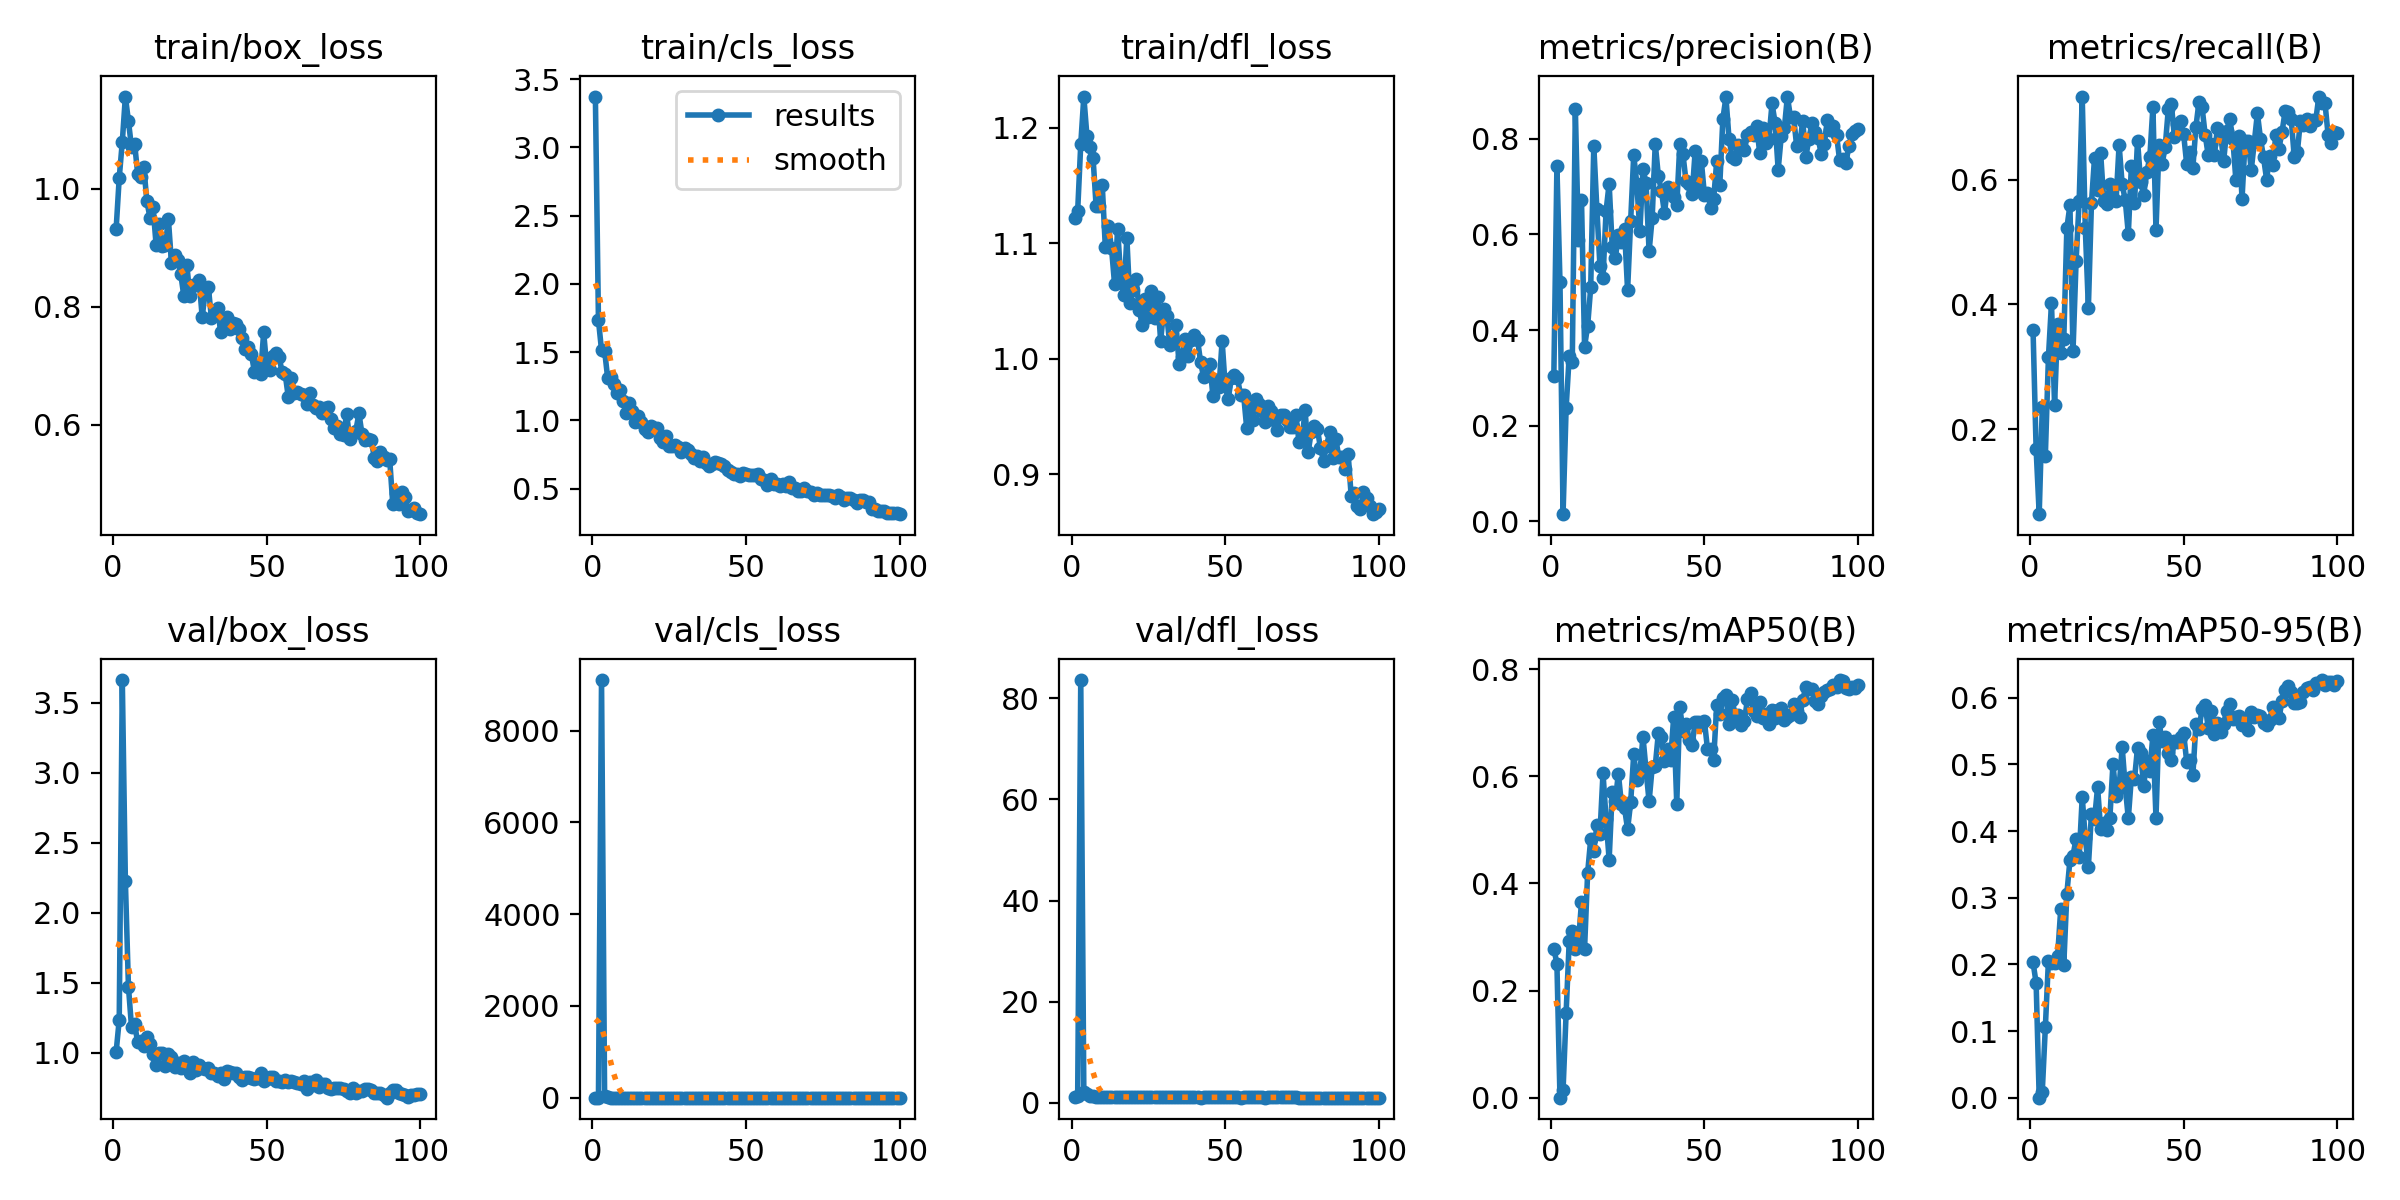

Values plotted in this chart, from the file beside it:
epoch, time, train/box_loss, train/cls_loss, train/dfl_loss, metrics/precision(B), metrics/recall(B), metrics/mAP50(B), metrics/mAP50-95(B), val/box_loss, val/cls_loss, val/dfl_loss, lr/pg0, lr/pg1, lr/pg2
1, 370.6, 0.9321, 3.372, 1.122, 0.303, 0.3584, 0.2784, 0.2029, 1.008, 4.342, 1.108, 0.0005001, 0.0005001, 0.0005001
2, 717, 1.018, 1.733, 1.128, 0.742, 0.1678, 0.2506, 0.1721, 1.236, 3.055, 1.343, 0.001007, 0.001007, 0.001007
3, 1068, 1.079, 1.514, 1.186, 0.5006, 0.06376, 0.00028, 0.0001, 3.66, 9104, 83.6, 0.001503, 0.001503, 0.001503
4, 1428, 1.156, 1.51, 1.227, 0.0152, 0.2348, 0.01388, 0.00935, 2.225, 46.56, 2.223, 0.001617, 0.001617, 0.001617
5, 1780, 1.114, 1.31, 1.193, 0.2373, 0.1577, 0.1583, 0.1059, 1.472, 4.804, 1.778, 0.001601, 0.001601, 0.001601
6, 2125, 1.07, 1.318, 1.184, 0.3451, 0.3152, 0.2917, 0.2052, 1.183, 2.704, 1.366, 0.001584, 0.001584, 0.001584
7, 2466, 1.076, 1.264, 1.174, 0.3338, 0.402, 0.3118, 0.2024, 1.209, 3.051, 1.351, 0.001568, 0.001568, 0.001568
8, 2810, 1.025, 1.201, 1.132, 0.8624, 0.2383, 0.2785, 0.2022, 1.074, 1.837, 1.228, 0.001551, 0.001551, 0.001551
9, 3159, 1.019, 1.22, 1.132, 0.5875, 0.3687, 0.2878, 0.2133, 1.083, 3.298, 1.214, 0.001535, 0.001535, 0.001535
10, 3523, 1.037, 1.142, 1.15, 0.6728, 0.3217, 0.3659, 0.2825, 1.047, 1.799, 1.2, 0.001518, 0.001518, 0.001518
11, 3885, 0.9784, 1.055, 1.096, 0.3653, 0.345, 0.2783, 0.1994, 1.115, 1.992, 1.24, 0.001502, 0.001502, 0.001502
12, 4247, 0.951, 1.13, 1.115, 0.4087, 0.5225, 0.4198, 0.3063, 1.066, 1.741, 1.215, 0.001485, 0.001485, 0.001485
13, 4605, 0.9685, 1.071, 1.096, 0.4892, 0.5587, 0.4827, 0.3562, 0.9899, 1.259, 1.195, 0.001469, 0.001469, 0.001469
14, 4950, 0.905, 0.99, 1.065, 0.7855, 0.3252, 0.4597, 0.3632, 0.9163, 1.363, 1.145, 0.001452, 0.001452, 0.001452
15, 5294, 0.9406, 1.033, 1.113, 0.6536, 0.469, 0.5086, 0.3886, 0.9963, 1.322, 1.185, 0.001436, 0.001436, 0.001436
16, 5633, 0.9022, 0.9899, 1.07, 0.5346, 0.5654, 0.4917, 0.3608, 0.999, 1.402, 1.209, 0.001419, 0.001419, 0.001419
17, 5972, 0.9038, 0.9342, 1.055, 0.5092, 0.7325, 0.6058, 0.4508, 0.9084, 1.104, 1.153, 0.001403, 0.001403, 0.001403
18, 6309, 0.9484, 0.9166, 1.105, 0.6491, 0.5222, 0.5201, 0.3894, 0.9943, 1.226, 1.152, 0.001386, 0.001386, 0.001386
19, 6645, 0.8734, 0.9556, 1.049, 0.7062, 0.3948, 0.4444, 0.3468, 0.9738, 1.479, 1.152, 0.00137, 0.00137, 0.00137
20, 6982, 0.8868, 0.9454, 1.059, 0.5734, 0.5623, 0.5712, 0.426, 0.8998, 1.12, 1.138, 0.001353, 0.001353, 0.001353
21, 7320, 0.8792, 0.9401, 1.069, 0.5498, 0.6348, 0.5539, 0.4178, 0.9252, 1.065, 1.155, 0.001337, 0.001337, 0.001337
22, 7655, 0.8561, 0.87, 1.042, 0.5996, 0.5828, 0.6049, 0.4655, 0.8906, 1.007, 1.118, 0.00132, 0.00132, 0.00132
23, 7998, 0.8188, 0.839, 1.029, 0.5842, 0.6421, 0.548, 0.4024, 0.9432, 1.123, 1.165, 0.001304, 0.001304, 0.001304
24, 8333, 0.8706, 0.8854, 1.052, 0.6118, 0.5655, 0.5408, 0.4116, 0.901, 1.107, 1.141, 0.001287, 0.001287, 0.001287
25, 8668, 0.8174, 0.8122, 1.037, 0.483, 0.5611, 0.5012, 0.4017, 0.8573, 1.173, 1.099, 0.001271, 0.001271, 0.001271
26, 9002, 0.8375, 0.808, 1.058, 0.6285, 0.5925, 0.5511, 0.4202, 0.9321, 1.05, 1.131, 0.001254, 0.001254, 0.001254
27, 9337, 0.8368, 0.8208, 1.035, 0.766, 0.5701, 0.6412, 0.5008, 0.8798, 0.9532, 1.155, 0.001238, 0.001238, 0.001238
28, 9668, 0.8452, 0.8046, 1.054, 0.7058, 0.5654, 0.5927, 0.4524, 0.9139, 0.9715, 1.134, 0.001221, 0.001221, 0.001221
29, 9999, 0.7824, 0.7704, 1.015, 0.6069, 0.6558, 0.6059, 0.4653, 0.8923, 0.9707, 1.129, 0.001205, 0.001205, 0.001205
30, 10333, 0.8264, 0.7995, 1.043, 0.7368, 0.5924, 0.6741, 0.526, 0.8877, 0.9585, 1.095, 0.001188, 0.001188, 0.001188
31, 10663, 0.833, 0.7854, 1.037, 0.708, 0.5671, 0.612, 0.4662, 0.8886, 1.079, 1.11, 0.001172, 0.001172, 0.001172
32, 10996, 0.781, 0.7509, 1.012, 0.5645, 0.5133, 0.553, 0.4191, 0.8539, 1.022, 1.087, 0.001155, 0.001155, 0.001155
33, 11329, 0.7877, 0.7244, 1.016, 0.6343, 0.6223, 0.6167, 0.4815, 0.8594, 1.012, 1.108, 0.001139, 0.001139, 0.001139
34, 11659, 0.7978, 0.7388, 1.03, 0.7896, 0.5623, 0.6187, 0.4775, 0.8351, 0.9281, 1.098, 0.001122, 0.001122, 0.001122
35, 11989, 0.7575, 0.7028, 0.9953, 0.7228, 0.6625, 0.6799, 0.5253, 0.8531, 0.8927, 1.094, 0.001106, 0.001106, 0.001106
36, 12311, 0.7701, 0.7312, 1.001, 0.6914, 0.5954, 0.6726, 0.5167, 0.8134, 0.9004, 1.101, 0.001089, 0.001089, 0.001089
37, 12635, 0.7819, 0.6838, 1.017, 0.6445, 0.5758, 0.6289, 0.4675, 0.8702, 1.046, 1.118, 0.001073, 0.001073, 0.001073
38, 12958, 0.763, 0.6641, 1.003, 0.6991, 0.6115, 0.6513, 0.5057, 0.8605, 0.9229, 1.099, 0.001056, 0.001056, 0.001056
39, 13280, 0.7725, 0.6772, 1.017, 0.6877, 0.6364, 0.6312, 0.4907, 0.8527, 0.9129, 1.13, 0.00104, 0.00104, 0.00104
40, 13601, 0.7713, 0.6961, 1.021, 0.6774, 0.7163, 0.7107, 0.5438, 0.8529, 0.8862, 1.092, 0.001023, 0.001023, 0.001023
41, 13928, 0.7631, 0.6871, 1.017, 0.6607, 0.5191, 0.5491, 0.4203, 0.8287, 1.055, 1.073, 0.001007, 0.001007, 0.001007
42, 14251, 0.7468, 0.6778, 0.997, 0.7886, 0.6563, 0.7289, 0.5637, 0.804, 0.794, 1.048, 0.0009904, 0.0009904, 0.0009904
43, 14574, 0.7291, 0.6683, 0.984, 0.7686, 0.6255, 0.684, 0.5346, 0.8262, 0.8284, 1.086, 0.0009739, 0.0009739, 0.0009739
44, 14895, 0.7326, 0.6369, 0.9862, 0.7117, 0.6525, 0.6977, 0.5411, 0.8262, 0.8378, 1.088, 0.0009574, 0.0009574, 0.0009574
45, 15216, 0.7199, 0.6178, 0.9953, 0.7051, 0.7125, 0.6684, 0.5167, 0.8211, 0.8288, 1.095, 0.0009409, 0.0009409, 0.0009409
46, 15538, 0.6896, 0.6097, 0.9683, 0.6838, 0.721, 0.6592, 0.5064, 0.8111, 0.86, 1.083, 0.0009244, 0.0009244, 0.0009244
47, 15860, 0.7021, 0.6045, 0.9818, 0.7749, 0.6687, 0.7006, 0.5348, 0.8174, 0.809, 1.081, 0.0009078, 0.0009078, 0.0009078
48, 16182, 0.6861, 0.5951, 0.9754, 0.6985, 0.6893, 0.7007, 0.5341, 0.8536, 0.7879, 1.087, 0.0008913, 0.0008913, 0.0008913
49, 16502, 0.7564, 0.6134, 1.016, 0.7529, 0.694, 0.6965, 0.5405, 0.7969, 0.8561, 1.083, 0.0008748, 0.0008748, 0.0008748
50, 16823, 0.698, 0.6044, 0.9765, 0.6831, 0.6726, 0.7026, 0.5464, 0.8145, 0.8851, 1.094, 0.0008583, 0.0008583, 0.0008583
51, 17141, 0.6934, 0.6024, 0.9652, 0.6875, 0.6246, 0.6512, 0.504, 0.8263, 0.866, 1.08, 0.0008418, 0.0008418, 0.0008418
52, 17463, 0.7164, 0.5973, 0.9838, 0.6556, 0.6438, 0.6516, 0.5072, 0.8263, 0.8692, 1.095, 0.0008253, 0.0008253, 0.0008253
53, 17786, 0.7218, 0.5999, 0.986, 0.6738, 0.6192, 0.6305, 0.484, 0.7966, 0.8467, 1.109, 0.0008088, 0.0008088, 0.0008088
54, 18107, 0.7156, 0.6027, 0.9831, 0.7527, 0.6849, 0.7327, 0.5608, 0.8012, 0.7601, 1.092, 0.0007923, 0.0007923, 0.0007923
55, 18427, 0.6893, 0.5671, 0.969, 0.7029, 0.7249, 0.7153, 0.5535, 0.7892, 0.7534, 1.051, 0.0007758, 0.0007758, 0.0007758
56, 18750, 0.686, 0.5627, 0.9687, 0.8413, 0.7158, 0.7465, 0.583, 0.8033, 0.7523, 1.095, 0.0007593, 0.0007593, 0.0007593
57, 19072, 0.6476, 0.5293, 0.9402, 0.8867, 0.6722, 0.7509, 0.5893, 0.7933, 0.7487, 1.071, 0.0007428, 0.0007428, 0.0007428
58, 19398, 0.68, 0.5663, 0.9625, 0.8003, 0.6389, 0.6972, 0.5543, 0.7995, 0.7756, 1.079, 0.0007263, 0.0007263, 0.0007263
59, 19722, 0.6536, 0.536, 0.9474, 0.7618, 0.657, 0.743, 0.5802, 0.7933, 0.7367, 1.065, 0.0007098, 0.0007098, 0.0007098
60, 20047, 0.6549, 0.533, 0.9653, 0.7583, 0.6392, 0.714, 0.546, 0.7841, 0.8082, 1.067, 0.0006933, 0.0006933, 0.0006933
... 40 more rows
